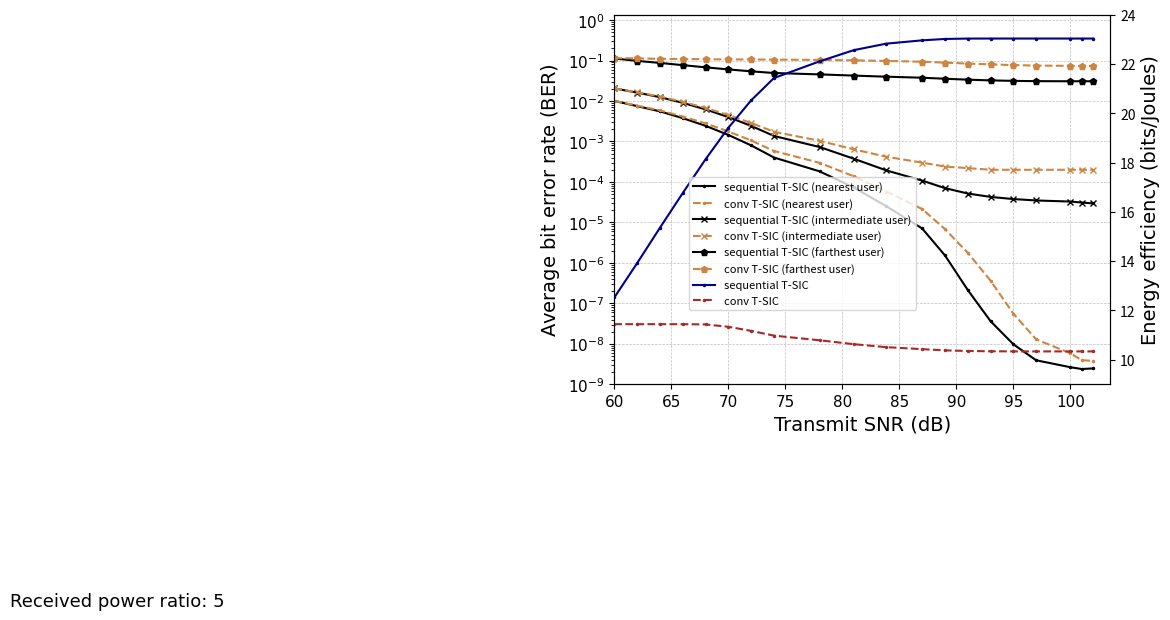

Generate this figure with matplotlib:
import matplotlib.pyplot as plt
import numpy as np

from matplotlib import rc
from matplotlib.ticker import AutoMinorLocator
import matplotlib.font_manager as font_manager

rc('mathtext', default='regular')

time = (60,62,64,66,68,70,72,74,78,81,83.85,87,89,91,93,95,97,100,101,102)#transmit, snr db

conv= (
0.01004619519,
0.007692783452,
0.005857125514,
4.14E-03,
2.80E-03,
1.77E-03,
1.06E-03,
5.82E-04,
2.97E-04,
1.38E-04,
5.80E-05,
2.14E-05,
6.83E-06,
1.78E-06,
3.63E-07,
5.57E-08,
1.29E-08,
5.86E-09,
3.94E-09,
3.81E-09)

proposed = (
0.01004619519,
0.007474622234,
5.55E-03,
3.77E-03,
2.44E-03,
1.45E-03,
8.01E-04,
4.02E-04,
1.83E-04,
7.30E-05,
2.52E-05,
7.09E-06,
1.53E-06,
2.14E-07,
3.63E-08,
9.75E-09,
3.93E-09,
2.65E-09,
2.39E-09,
2.48E-09)

convi= (
0.0205,
0.01643333333,
0.01288,
0.00954,
0.00674,
0.0045,
0.00286,
0.00174,
0.00104,
0.00064,
0.00042,
0.0003,
0.00024,
0.00022,
0.0002,
0.0002,
0.0002,
0.0002,
0.0002,
0.0002)

proposedi = (
0.02053440782,
0.01613388642,
0.01245988659,
0.0090178282,
0.006211247779,
0.004008745987,
0.002425945451,
0.001369020846,
0.0007301044748,
3.75E-04,
1.93E-04,
1.08E-04,
7.04E-05,
5.18E-05,
4.27E-05,
3.78E-05,
3.49E-05,
3.28E-05,
3.10E-05,
2.95E-05)

convw= (
0.11525,
0.112775,
0.110275,
0.109025,
0.107775,
0.106375,
0.1060125,
0.1051875,
0.103625,
0.1010625,
0.0976625,
0.093375,
0.0886875,
0.0841125,
0.0802,
0.07705,
0.075,
0.073825,
0.073025,
0.073
)

proposedw = (
0.1125,
0.09797916667,
0.0871975,
0.0768425,
0.0678875,
0.06024,
0.054055,
0.049175,
0.045415,
0.04242,
0.0398625,
0.03757,
0.03548,
0.03364,
0.032285,
0.0313975,
0.03091,
0.030725,
0.030725,
0.030725)

convee= (
11.44204,
11.44204,
11.44204,
11.44204,
11.43188,
11.3372,
11.17008,
10.97798,
10.7892,
10.63044,
10.5102,
10.42876,
10.37978,
10.35444,
10.34284,
10.33864,
10.3377,
10.3377,
10.3377,
10.3377)

proposedee = (
12.5255,
13.91856667,
15.35436,
16.7637,
18.13404,
19.41154,
20.52678,
21.43176,
22.10852,
22.56394,
22.8274,
22.9618,
23.01788,
23.03364,
23.0348,
23.0348,
23.0348,
23.0348,
23.0348,
23.0348)

f, ax1 = plt.subplots()
ax2 = ax1.twinx()

ax1.set_yscale('log')
ax1.grid(color='gray', alpha=0.5, linestyle='dashed', linewidth=0.5)

#legend
#strongest user
lns1 = ax1.plot(time, proposed, color="black",marker=".", markersize=3, label=r'sequential T-SIC (nearest user)')
lns2 = ax1.plot(time, conv,color="peru",marker=".",linestyle='dashed', markersize=3,  label=r'conv T-SIC (nearest user)')

#intermediate user
lns3 = ax1.plot(time, proposedi, color="black",marker="x", markersize=5, label=r'sequential T-SIC (intermediate user)')
lns4 = ax1.plot(time, convi,color="peru",marker="x",linestyle='dashed', markersize=5,  label=r'conv T-SIC (intermediate user)')

#weakest user
lns5 = ax1.plot(time, proposedw, color="black",marker="p", markersize=5, label=r'sequential T-SIC (farthest user)')
lns6= ax1.plot(time, convw,color="peru",marker="p",linestyle='dashed', markersize=5,  label=r'conv T-SIC (farthest user)')

#EE analysis
lns7 = ax2.plot(time, proposedee, color="darkblue",marker=".", markersize=3, label=r'sequential T-SIC')
lns8 = ax2.plot(time, convee,color="brown",marker=".",linestyle='dashed', markersize=3,  label=r'conv T-SIC')

lns = lns1+lns2+lns3+lns4+lns5+lns6+lns7+lns8
labs = [l.get_label() for l in lns]


ax2.legend(lns, labs, loc=[0.15,0.20],prop={'size':8})
font = font_manager.FontProperties(family='Arial', style='normal', size=12)


d = .015  # how big to make the diagonal lines in axes coordinates

ax1.set_ylim(1e-9,1.35)  # most of the data
ax2.set_ylim(9,24)  # most of the data
ax1.set_xlim(60, 103.5)  # most of the data
ax1.tick_params(axis='both', which='major', labelsize=11)
for tick in ax1.get_xticklabels():
    tick.set_fontname("Arial")
for tick in ax1.get_yticklabels():
    tick.set_fontname("Arial")
plt.text(7,0.5e-2,'Received power ratio: 5',fontsize=13,fontname="Arial")
ax1.set_xlabel(r"Transmit SNR (dB)",fontname="Arial",fontsize=14)
ax1.set_ylabel(r"Average bit error rate ($BER$)",fontname="Arial",fontsize=14)
ax2.set_ylabel(r"Energy efficiency (bits/Joules)",fontname="Arial",fontsize=14)
plt.show()
